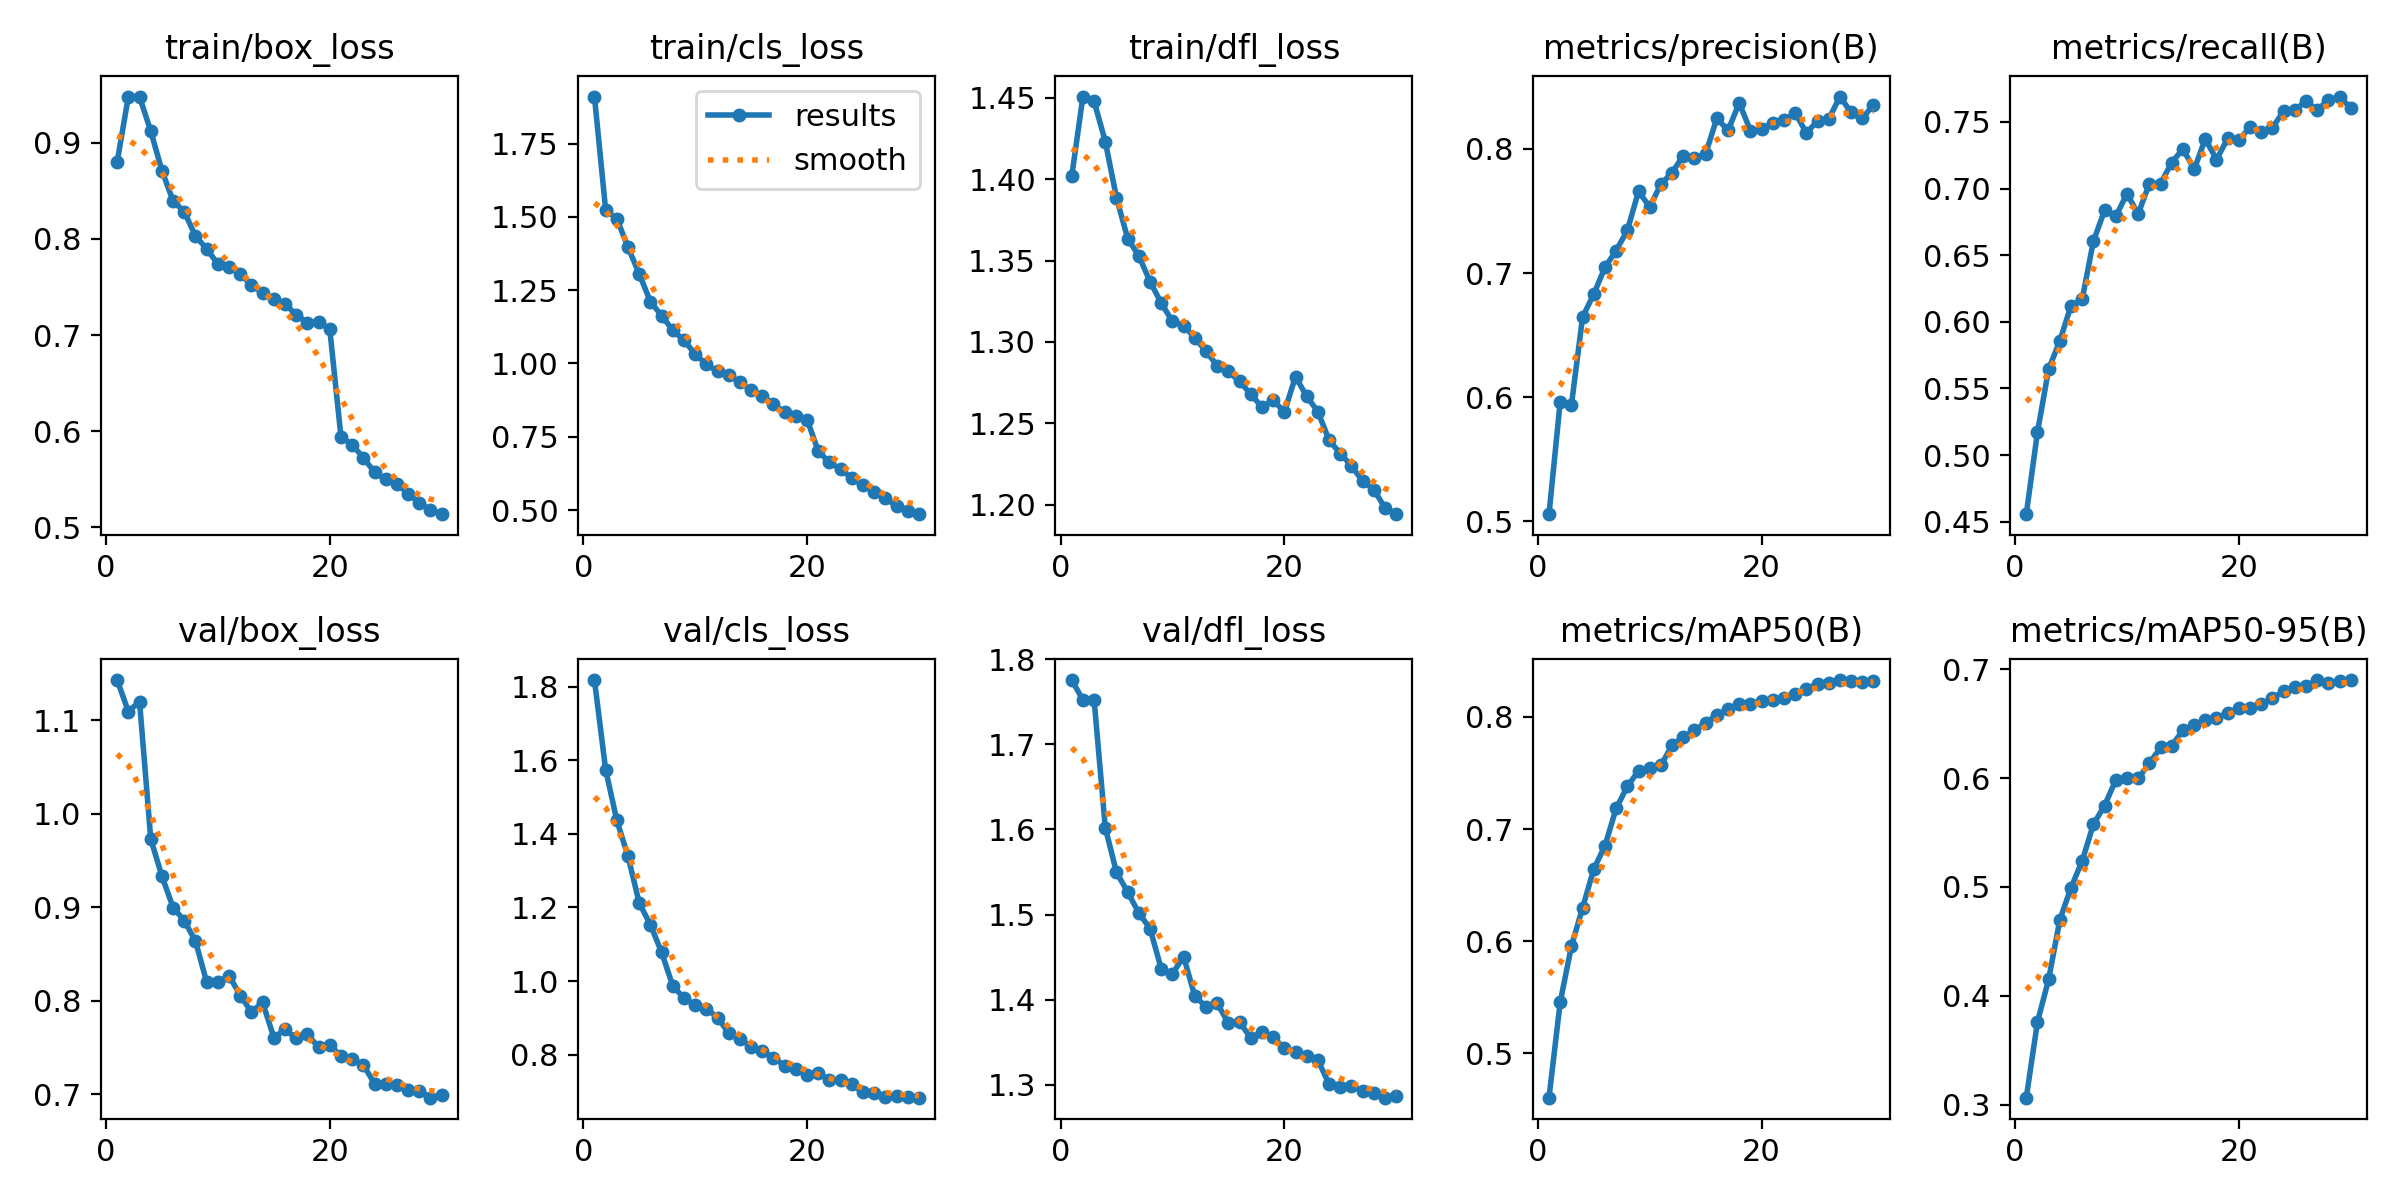

Data behind this chart, as committed beside it:
epoch, time, train/box_loss, train/cls_loss, train/dfl_loss, metrics/precision(B), metrics/recall(B), metrics/mAP50(B), metrics/mAP50-95(B), val/box_loss, val/cls_loss, val/dfl_loss, lr/pg0, lr/pg1, lr/pg2
1, 307, 0.88, 1.911, 1.402, 0.5059, 0.4557, 0.4606, 0.3063, 1.143, 1.818, 1.776, 0.000256, 0.000256, 0.000256
2, 601, 0.9479, 1.525, 1.451, 0.5963, 0.5171, 0.5456, 0.3758, 1.109, 1.575, 1.752, 0.0004954, 0.0004954, 0.0004954
3, 889.6, 0.9477, 1.494, 1.448, 0.5934, 0.5646, 0.5955, 0.4151, 1.12, 1.437, 1.752, 0.0007179, 0.0007179, 0.0007179
4, 1177, 0.912, 1.397, 1.423, 0.6646, 0.5857, 0.6297, 0.4698, 0.9729, 1.339, 1.602, 0.0006929, 0.0006929, 0.0006929
5, 1463, 0.8709, 1.306, 1.389, 0.6831, 0.6122, 0.6644, 0.4993, 0.933, 1.213, 1.55, 0.0006675, 0.0006675, 0.0006675
6, 1751, 0.8393, 1.211, 1.364, 0.7046, 0.6171, 0.685, 0.524, 0.8994, 1.153, 1.526, 0.0006421, 0.0006421, 0.0006421
7, 2038, 0.8281, 1.164, 1.353, 0.7182, 0.6605, 0.7184, 0.5575, 0.8855, 1.079, 1.502, 0.0006167, 0.0006167, 0.0006167
8, 2323, 0.8029, 1.114, 1.337, 0.7344, 0.6836, 0.738, 0.5748, 0.8635, 0.987, 1.484, 0.0005914, 0.0005914, 0.0005914
9, 2611, 0.7896, 1.079, 1.324, 0.7659, 0.679, 0.7518, 0.5982, 0.8197, 0.9537, 1.436, 0.000566, 0.000566, 0.000566
10, 2894, 0.7738, 1.032, 1.313, 0.7533, 0.6962, 0.7546, 0.6001, 0.8198, 0.9351, 1.43, 0.0005406, 0.0005406, 0.0005406
11, 3179, 0.7709, 0.997, 1.31, 0.7717, 0.6809, 0.7568, 0.5996, 0.8267, 0.9247, 1.451, 0.0005152, 0.0005152, 0.0005152
12, 3463, 0.7635, 0.9734, 1.303, 0.7809, 0.7038, 0.7747, 0.6135, 0.8054, 0.9011, 1.404, 0.0004899, 0.0004899, 0.0004899
13, 3748, 0.752, 0.9617, 1.294, 0.7947, 0.7037, 0.7821, 0.6281, 0.7878, 0.8586, 1.392, 0.0004645, 0.0004645, 0.0004645
14, 4034, 0.7439, 0.9355, 1.285, 0.7925, 0.7195, 0.7879, 0.6299, 0.7981, 0.8431, 1.396, 0.0004391, 0.0004391, 0.0004391
15, 4321, 0.7371, 0.9092, 1.282, 0.7961, 0.7297, 0.7947, 0.6438, 0.7604, 0.822, 1.372, 0.0004137, 0.0004137, 0.0004137
16, 4610, 0.7326, 0.89, 1.276, 0.8249, 0.7144, 0.8018, 0.6483, 0.7692, 0.8106, 1.374, 0.0003883, 0.0003883, 0.0003883
17, 4898, 0.7208, 0.8619, 1.268, 0.815, 0.7372, 0.8067, 0.6534, 0.7595, 0.7911, 1.354, 0.000363, 0.000363, 0.000363
18, 5185, 0.7128, 0.8336, 1.26, 0.837, 0.7217, 0.8119, 0.6555, 0.7641, 0.7701, 1.362, 0.0003376, 0.0003376, 0.0003376
19, 5469, 0.7137, 0.8207, 1.264, 0.8149, 0.7376, 0.8114, 0.6597, 0.75, 0.7621, 1.356, 0.0003122, 0.0003122, 0.0003122
20, 5755, 0.7059, 0.8086, 1.257, 0.8162, 0.7361, 0.8142, 0.6642, 0.7525, 0.7444, 1.343, 0.0002868, 0.0002868, 0.0002868
21, 6038, 0.5944, 0.7008, 1.279, 0.8211, 0.7462, 0.8152, 0.6644, 0.7408, 0.7494, 1.338, 0.0002615, 0.0002615, 0.0002615
22, 6316, 0.5859, 0.6625, 1.267, 0.823, 0.7428, 0.817, 0.668, 0.7372, 0.7319, 1.333, 0.0002361, 0.0002361, 0.0002361
23, 6593, 0.5726, 0.6389, 1.257, 0.8292, 0.7456, 0.8199, 0.6734, 0.7312, 0.7315, 1.329, 0.0002107, 0.0002107, 0.0002107
24, 6870, 0.5574, 0.609, 1.24, 0.8129, 0.7581, 0.8251, 0.6798, 0.7112, 0.7213, 1.301, 0.0001853, 0.0001853, 0.0001853
25, 7148, 0.55, 0.5838, 1.231, 0.8226, 0.7589, 0.8294, 0.6835, 0.7108, 0.6974, 1.298, 0.00016, 0.00016, 0.00016
26, 7425, 0.5456, 0.5611, 1.224, 0.8241, 0.7655, 0.8304, 0.6846, 0.71, 0.6967, 1.299, 0.0001346, 0.0001346, 0.0001346
27, 7703, 0.535, 0.5405, 1.214, 0.8422, 0.7589, 0.8328, 0.6899, 0.7044, 0.6849, 1.293, 0.0001092, 0.0001092, 0.0001092
28, 7979, 0.5255, 0.5125, 1.209, 0.8294, 0.7664, 0.8316, 0.6874, 0.7038, 0.6878, 1.29, 8.3821e-05, 8.3821e-05, 8.3821e-05
29, 8256, 0.518, 0.4967, 1.198, 0.8247, 0.769, 0.8314, 0.6896, 0.6962, 0.6862, 1.285, 5.8444e-05, 5.8444e-05, 5.8444e-05
30, 8533, 0.5138, 0.4858, 1.194, 0.8356, 0.7604, 0.8321, 0.6901, 0.6992, 0.6832, 1.287, 3.3067e-05, 3.3067e-05, 3.3067e-05
